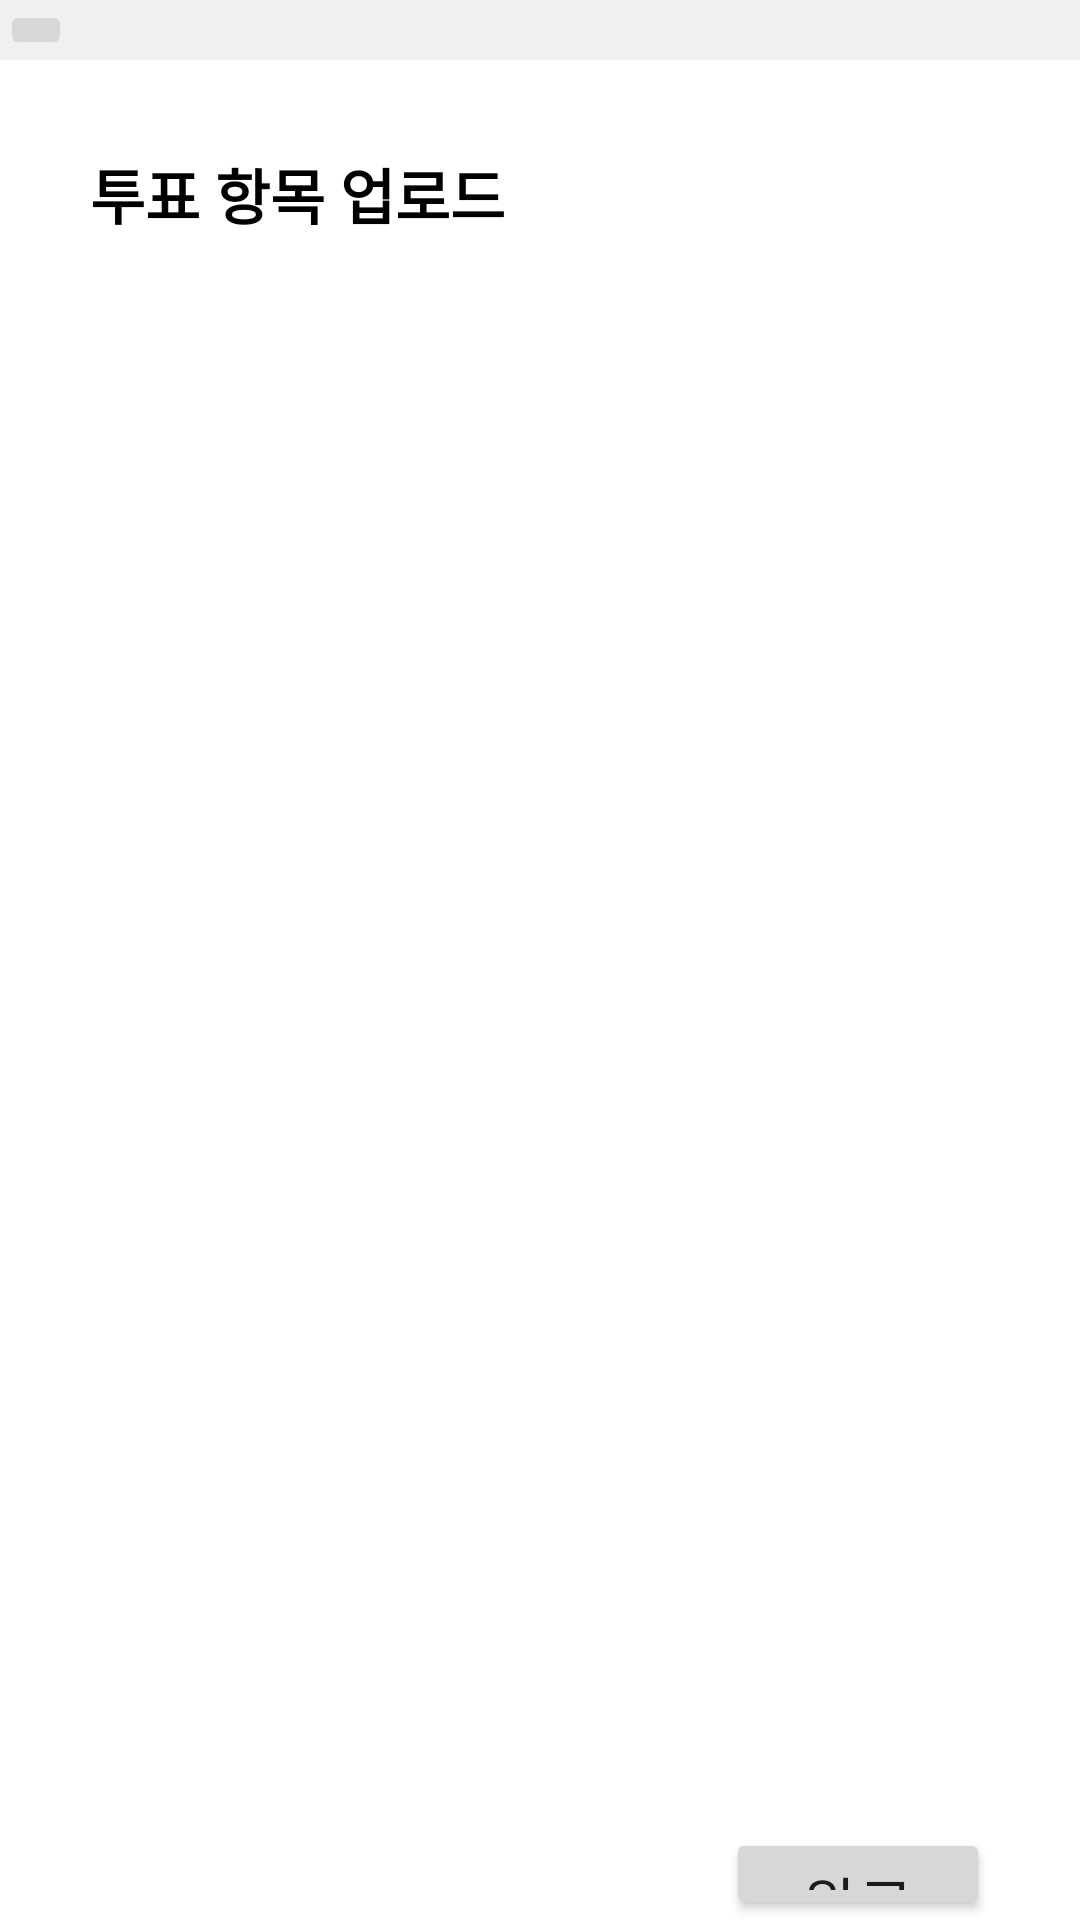

This screen was rendered from an Android layout file. Write that file and the resources it references.
<!-- AndroidManifest.xml: application theme Theme.AndroidWorldCup -->
<!-- res/layout/activity_create_vote.xml -->
<?xml version="1.0" encoding="utf-8"?>
<LinearLayout xmlns:android="http://schemas.android.com/apk/res/android"
    xmlns:app="http://schemas.android.com/apk/res-auto"
    xmlns:tools="http://schemas.android.com/tools"
    android:layout_width="match_parent"
    android:layout_height="match_parent"
    android:orientation="vertical"
    tools:context=".MainActivity">

    
    <LinearLayout
        android:layout_width="match_parent"
        android:layout_height="wrap_content"
        android:background="#F0F0F0">

        <ImageButton
            android:id="@+id/backBtn"
            android:layout_width="wrap_content"
            android:layout_height="wrap_content"
            android:src="@drawable/baseline_arrow_back_24"/>

    </LinearLayout>

    
    
    <LinearLayout
        android:id="@+id/createVoteLayout1"
        android:visibility="gone"
        android:layout_width="match_parent"
        android:layout_height="match_parent"
        android:orientation="vertical">

        <TextView
            android:layout_width="match_parent"
            android:layout_height="wrap_content"
            android:layout_marginTop="30dp"
            android:layout_marginHorizontal="30dp"
            android:text="투표 제목"
            android:textColor="@color/black"
            android:textStyle="bold"
            android:textSize="20sp"/>

        <EditText
            android:id="@+id/inputVoteTitle"
            android:layout_width="match_parent"
            android:layout_height="wrap_content"
            android:layout_marginHorizontal="30dp"
            android:hint="제목을 입력해주세요"/>


        <TextView
            android:layout_width="match_parent"
            android:layout_height="wrap_content"
            android:layout_marginTop="30dp"
            android:layout_marginHorizontal="30dp"
            android:text="카테고리"
            android:textColor="@color/black"
            android:textStyle="bold"
            android:textSize="20sp"/>

        <EditText
            android:id="@+id/inputCategory"
            android:layout_width="match_parent"
            android:layout_height="wrap_content"
            android:layout_marginHorizontal="30dp"
            android:hint="제목을 입력해주세요"/>



        <TextView
            android:layout_width="match_parent"
            android:layout_height="wrap_content"
            android:layout_marginTop="30dp"
            android:layout_marginHorizontal="30dp"
            android:text="투표 설명"
            android:textColor="@color/black"
            android:textStyle="bold"
            android:textSize="20sp"/>
        <EditText
            android:id="@+id/inputVoteDescription"
            android:layout_width="match_parent"
            android:layout_height="wrap_content"
            android:layout_marginHorizontal="30dp"
            android:hint="제목을 입력해주세요"/>

        <TextView
            android:layout_width="match_parent"
            android:layout_height="wrap_content"
            android:layout_marginTop="30dp"
            android:layout_marginHorizontal="30dp"
            android:text="토너먼트"
            android:textColor="@color/black"
            android:textStyle="bold"
            android:textSize="20sp"/>

        <Spinner
            android:id="@+id/tournament"
            android:layout_width="100dp"
            android:layout_height="30dp"
            android:layout_marginTop="10dp"
            android:layout_marginHorizontal="30dp"/>

        <Button
            android:id="@+id/createVoteNextBtn"
            android:layout_width="wrap_content"
            android:layout_height="wrap_content"
            android:layout_margin="30dp"
            android:layout_gravity="right"
            android:textSize="20dp"
            android:text="다음 >"/>

    </LinearLayout>

    
    <LinearLayout
        android:id="@+id/createVoteLayout2"
        android:layout_width="match_parent"
        android:layout_height="match_parent"
        android:orientation="vertical">

        <TextView
            android:layout_width="match_parent"
            android:layout_height="wrap_content"
            android:layout_marginTop="30dp"
            android:layout_marginHorizontal="30dp"
            android:text="투표 항목 업로드"
            android:textColor="@color/black"
            android:textSize="20sp"
            android:textStyle="bold"/>

        <ListView
            android:id="@+id/voteListView"
            android:layout_width="match_parent"
            android:layout_height="500dp"
            android:layout_marginHorizontal="30dp">
        </ListView>

        <Button
            android:layout_width="wrap_content"
            android:layout_height="wrap_content"
            android:layout_gravity="right"
            android:layout_marginTop="30dp"
            android:layout_marginHorizontal="30dp"
            android:text="완료"
            android:textSize="20sp"/>
    </LinearLayout>
        

</LinearLayout>
<!-- resources referenced by this layout -->
<resources>
  <color name="black">#FF000000</color>
  <style name="Theme.AndroidWorldCup" parent="Theme.MaterialComponents.DayNight.DarkActionBar">
          
          <item name="colorPrimary">@color/purple_500</item>
          <item name="colorPrimaryVariant">@color/purple_700</item>
          <item name="colorOnPrimary">@color/white</item>
          
          <item name="colorSecondary">@color/teal_200</item>
          <item name="colorSecondaryVariant">@color/teal_700</item>
          <item name="colorOnSecondary">@color/black</item>
          
          <item name="android:statusBarColor" tools:targetApi="l">?attr/colorPrimaryVariant</item>
          
      </style>
  <color name="purple_500">#FF6200EE</color>
  <color name="purple_700">#FF3700B3</color>
  <color name="white">#FFFFFFFF</color>
  <color name="teal_200">#FF03DAC5</color>
  <color name="teal_700">#FF018786</color>
</resources>
